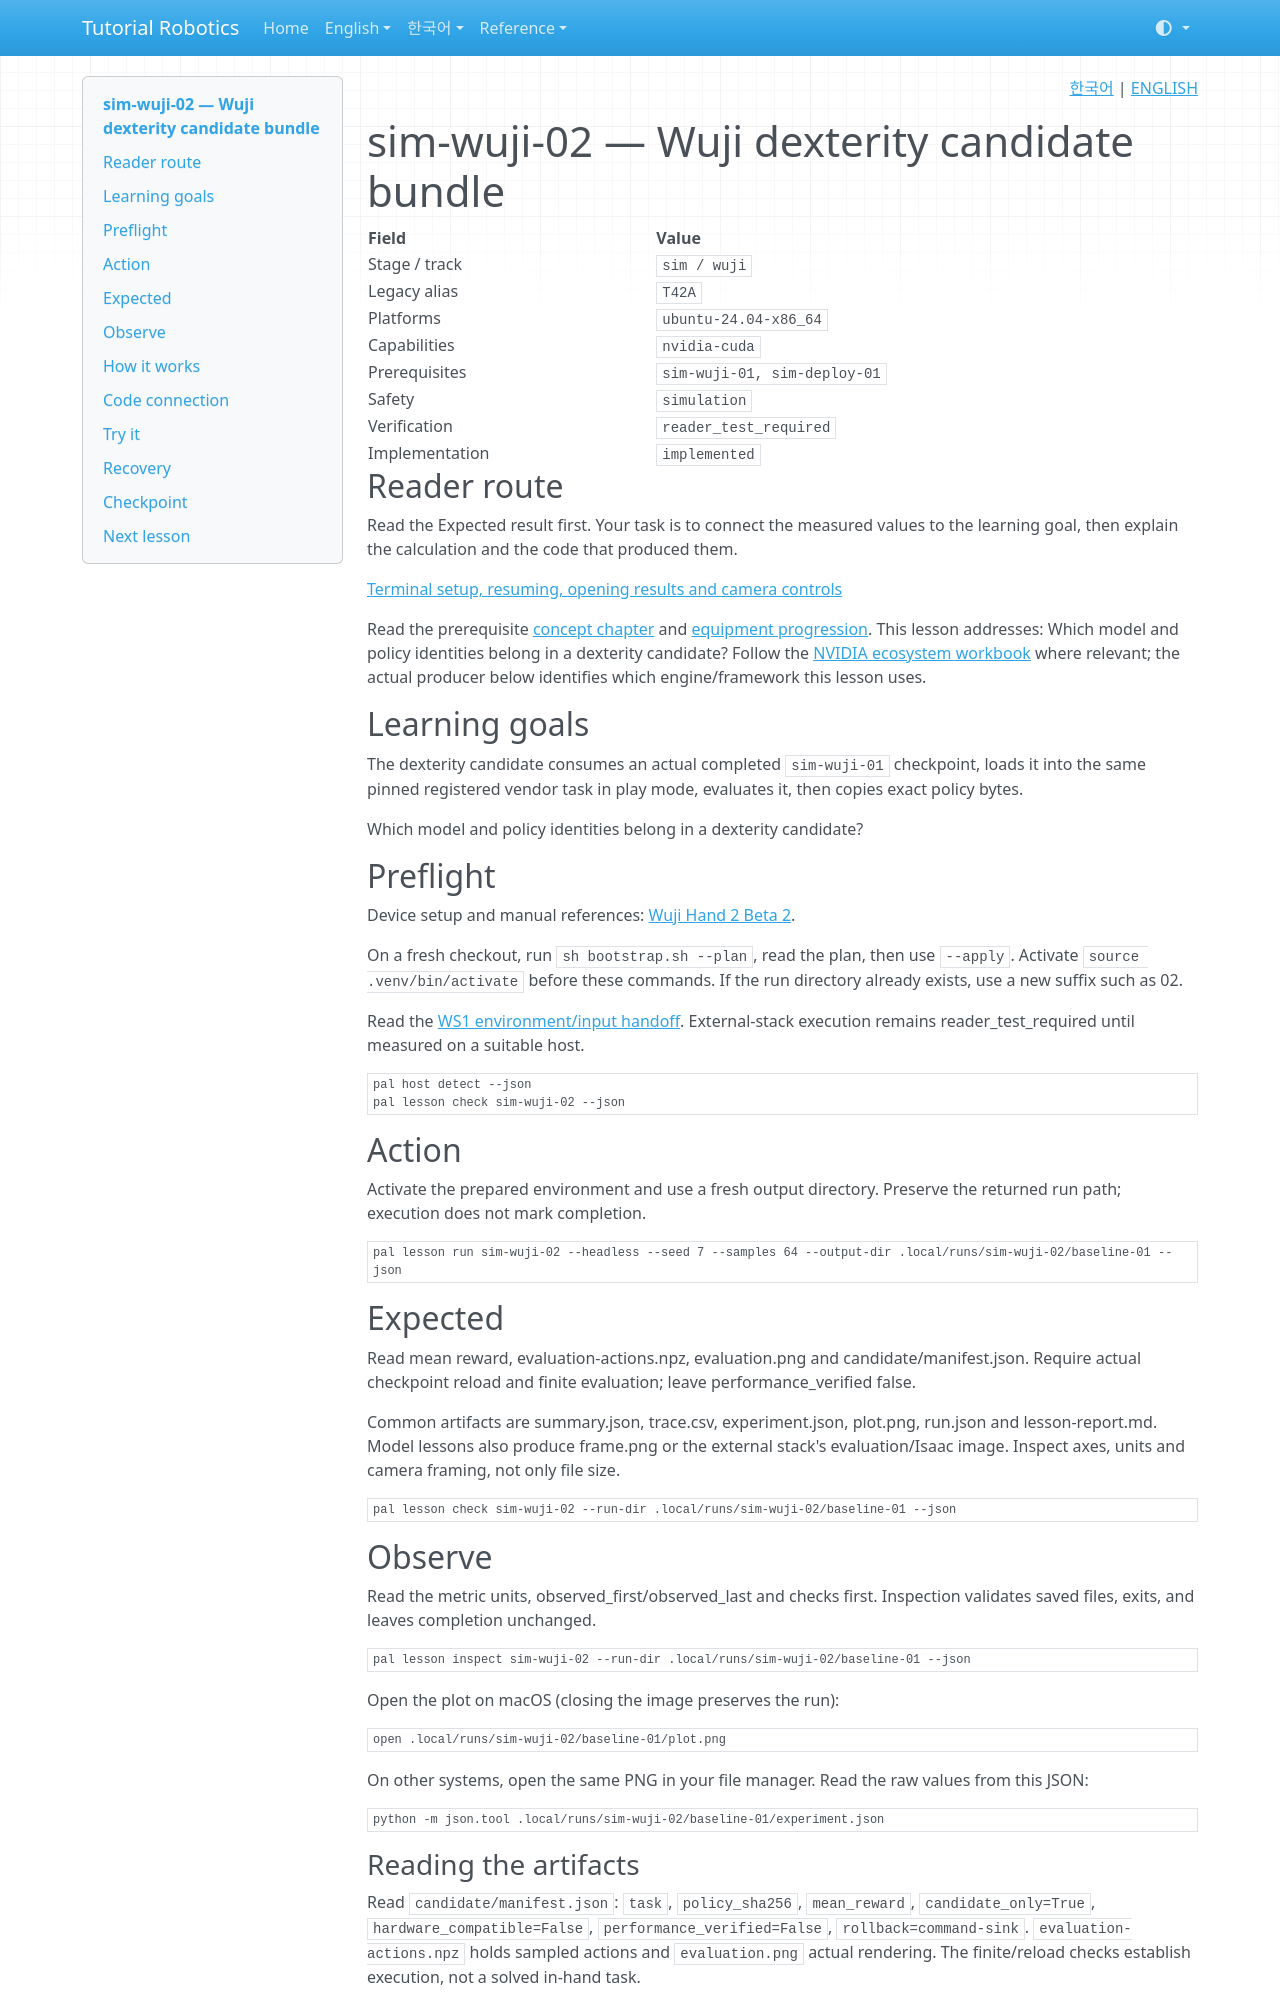

repository: terryum/tutorial-robotics · page: en/lessons/sim-wuji-02/index.html · generator: mkdocs

<!-- pal:language:start -->
<p align="right">
  <a href="../../ko/lessons/sim-wuji-02.md" lang="ko">한국어</a> | <a href="sim-wuji-02.md" lang="en">ENGLISH</a>
</p>
<!-- pal:language:end -->

# sim-wuji-02 — Wuji dexterity candidate bundle

<!-- pal:metadata:start -->
| Field | Value |
|---|---|
| Stage / track | `sim / wuji` |
| Legacy alias | `T42A` |
| Platforms | `ubuntu-24.04-x86_64` |
| Capabilities | `nvidia-cuda` |
| Prerequisites | `sim-wuji-01, sim-deploy-01` |
| Safety | `simulation` |
| Verification | `reader_test_required` |
| Implementation | `implemented` |
<!-- pal:metadata:end -->

## Reader route

Read the Expected result first. Your task is to connect the measured values to the learning goal, then explain the calculation and the code that produced them.

[Terminal setup, resuming, opening results and camera controls](../READER_GUIDE.md)

Read the prerequisite [concept chapter](../concepts/deployment-hardware.md) and [equipment progression](../equipment-stages.md). This lesson addresses: Which model and policy identities belong in a dexterity candidate? Follow the [NVIDIA ecosystem workbook](../nvidia-ecosystem.md) where relevant; the actual producer below identifies which engine/framework this lesson uses.

## Learning goals

The dexterity candidate consumes an actual completed `sim-wuji-01` checkpoint, loads it into the same pinned registered vendor task in play mode, evaluates it, then copies exact policy bytes.

Which model and policy identities belong in a dexterity candidate?

## Preflight

Device setup and manual references: [Wuji Hand 2 Beta 2](../setup/wuji.md).

On a fresh checkout, run `sh bootstrap.sh --plan`, read the plan, then use `--apply`. Activate `source .venv/bin/activate` before these commands. If the run directory already exists, use a new suffix such as 02.

Read the [WS1 environment/input handoff](../../verification/ws1-handoff.md). External-stack execution remains reader_test_required until measured on a suitable host.

```bash
pal host detect --json
pal lesson check sim-wuji-02 --json
```

## Action

Activate the prepared environment and use a fresh output directory. Preserve the returned run path; execution does not mark completion.

```bash
pal lesson run sim-wuji-02 --headless --seed 7 --samples 64 --output-dir .local/runs/sim-wuji-02/baseline-01 --json
```

## Expected

Read mean reward, evaluation-actions.npz, evaluation.png and candidate/manifest.json. Require actual checkpoint reload and finite evaluation; leave performance_verified false.

Common artifacts are summary.json, trace.csv, experiment.json, plot.png, run.json and lesson-report.md. Model lessons also produce frame.png or the external stack's evaluation/Isaac image. Inspect axes, units and camera framing, not only file size.

```bash
pal lesson check sim-wuji-02 --run-dir .local/runs/sim-wuji-02/baseline-01 --json
```

## Observe

Read the metric units, observed_first/observed_last and checks first. Inspection validates saved files, exits, and leaves completion unchanged.

```bash
pal lesson inspect sim-wuji-02 --run-dir .local/runs/sim-wuji-02/baseline-01 --json
```

Open the plot on macOS (closing the image preserves the run):

```bash
open .local/runs/sim-wuji-02/baseline-01/plot.png
```

On other systems, open the same PNG in your file manager. Read the raw values from this JSON:

```bash
python -m json.tool .local/runs/sim-wuji-02/baseline-01/experiment.json
```

### Reading the artifacts

Read `candidate/manifest.json`: `task`, `policy_sha256`, `mean_reward`, `candidate_only=True`, `hardware_compatible=False`, `performance_verified=False`, `rollback=command-sink`. `evaluation-actions.npz` holds sampled actions and `evaluation.png` actual rendering. The finite/reload checks establish execution, not a solved in-hand task.

## How it works
